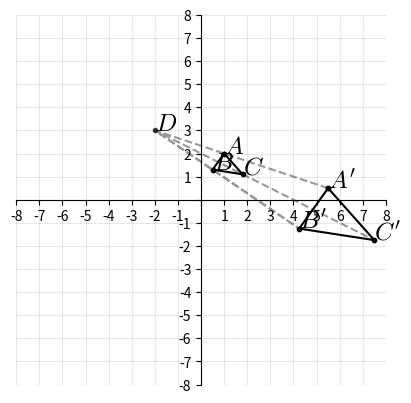

Generate this figure with matplotlib:
#T# the following code shows how to draw a dilation of a triangle in the coordinate plane

#T# to draw a dilation of a triangle in the coordinate plane, the pyplot module of the matplotlib package is used
import matplotlib.pyplot as plt

#T# create the figure and axes
fig1, ax1 = plt.subplots(1, 1)

#T# set the aspect of the axes
ax1.set_aspect('equal', adjustable = 'box')

#T# hide the spines and ticks
for it1 in ['top', 'right']:
    ax1.spines[it1].set_visible(False)

#T# position the spines and ticks
for it1 in ['bottom', 'left']:
    ax1.spines[it1].set_position(('data', 0))

#T# set the axes size
xmin1 = -8
xmax1 = 8
ymin1 = -8
ymax1 = 8
for it1 in fig1.axes:
    it1.axis([xmin1, xmax1, ymin1, ymax1])

#T# set the ticks labels
list1_1 = list(range(xmin1, xmax1 + 1, 1))
list2_1 = list(range(ymin1, ymax1 + 1, 1))
list1_2 = ['' if it1 == 0 else str(it1) for it1 in list1_1]
list2_2 = ['' if it1 == 0 else str(it1) for it1 in list2_1]
ax1.set_xticks(list1_1)
ax1.set_yticks(list2_1)
ax1.set_xticklabels(list1_2)
ax1.set_yticklabels(list2_2)

#T# draw the grid
ax1.grid(True, alpha = .3)

#T# create the variables that define the plot
A = (1, 2)
B = (.5, 1.3)
C = (1.8, 1.1)

Center = (-2, 3)
k = 2.5

D = Center

A2 = (Center[0] + k*(A[0] - Center[0]), Center[1] + k*(A[1] - Center[1]))
B2 = (Center[0] + k*(B[0] - Center[0]), Center[1] + k*(B[1] - Center[1]))
C2 = (Center[0] + k*(C[0] - Center[0]), Center[1] + k*(C[1] - Center[1]))

list_x_1 = [A[0], B[0], C[0], A[0]]
list_y_1 = [A[1], B[1], C[1], A[1]]

list_x_2 = [A2[0], B2[0], C2[0], A2[0]]
list_y_2 = [A2[1], B2[1], C2[1], A2[1]]

list_x_3 = [A2[0], A[0], D[0], B[0], B2[0], B[0], D[0], C[0], C2[0]]
list_y_3 = [A2[1], A[1], D[1], B[1], B2[1], B[1], D[1], C[1], C2[1]]

#T# plot the figure
ax1.plot(list_x_1, list_y_1, 'o-k', markersize = 3)
ax1.plot(list_x_2, list_y_2, 'o-k', markersize = 3)
ax1.plot(list_x_3, list_y_3, 'o--k', markersize = 3, alpha = .4)

#T# set the math text font to the Latex default, Computer Modern
import matplotlib
matplotlib.rcParams['mathtext.fontset'] = 'cm'

#T# create the labels
label_A = ax1.annotate(r'$A$', A, size = 18)
label_B = ax1.annotate(r'$B$', B, size = 18)
label_C = ax1.annotate(r'$C$', C, size = 18)

label_D = ax1.annotate(r'$D$', D, size = 18)

label_A2 = ax1.annotate(r"$A'$", A2, size = 18)
label_B2 = ax1.annotate(r"$B'$", B2, size = 18)
label_C2 = ax1.annotate(r"$C'$", C2, size = 18)

#T# drag the labels if needed
label_A.draggable()
label_B.draggable()
label_C.draggable()

label_D.draggable()

label_A2.draggable()
label_B2.draggable()
label_C2.draggable()

#T# show the results
plt.show()